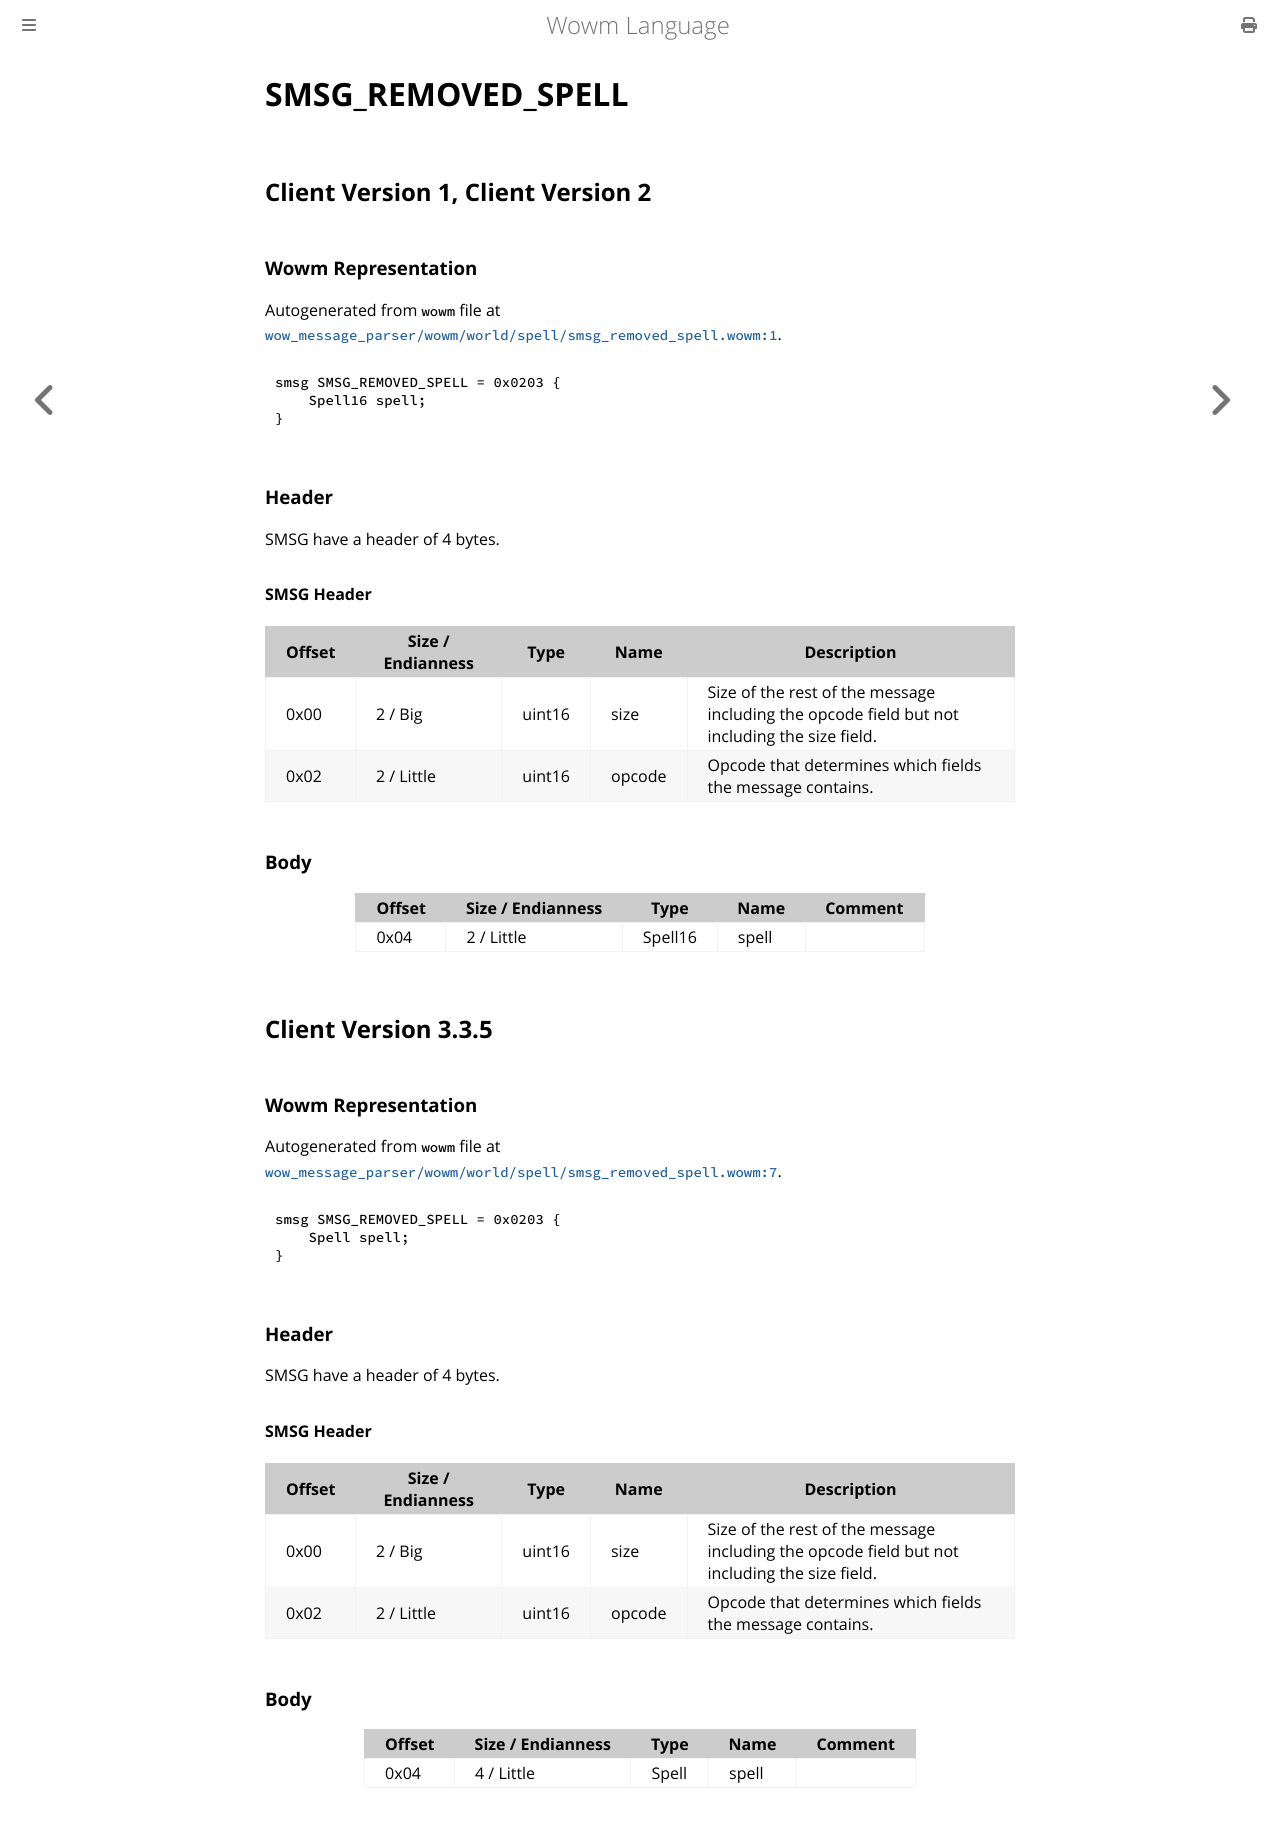

repository: gtker/wow_messages · page: docs/smsg_removed_spell.html · generator: mdbook

# SMSG_REMOVED_SPELL

## Client Version 1, Client Version 2

### Wowm Representation

Autogenerated from `wowm` file at [`wow_message_parser/wowm/world/spell/smsg_removed_spell.wowm:1`](https://github.com/gtker/wow_messages/tree/main/wow_message_parser/wowm/world/spell/smsg_removed_spell.wowm#L1).
```rust,ignore
smsg SMSG_REMOVED_SPELL = 0x0203 {
    Spell16 spell;
}
```
### Header

SMSG have a header of 4 bytes.

#### SMSG Header

| Offset | Size / Endianness | Type   | Name   | Description |
| ------ | ----------------- | ------ | ------ | ----------- |
| 0x00   | 2 / Big           | uint16 | size   | Size of the rest of the message including the opcode field but not including the size field.|
| 0x02   | 2 / Little        | uint16 | opcode | Opcode that determines which fields the message contains.|

### Body

| Offset | Size / Endianness | Type | Name | Comment |
| ------ | ----------------- | ---- | ---- | ------- |
| 0x04 | 2 / Little | Spell16 | spell |  |

## Client Version 3.3.5

### Wowm Representation

Autogenerated from `wowm` file at [`wow_message_parser/wowm/world/spell/smsg_removed_spell.wowm:7`](https://github.com/gtker/wow_messages/tree/main/wow_message_parser/wowm/world/spell/smsg_removed_spell.wowm#L7).
```rust,ignore
smsg SMSG_REMOVED_SPELL = 0x0203 {
    Spell spell;
}
```
### Header

SMSG have a header of 4 bytes.

#### SMSG Header

| Offset | Size / Endianness | Type   | Name   | Description |
| ------ | ----------------- | ------ | ------ | ----------- |
| 0x00   | 2 / Big           | uint16 | size   | Size of the rest of the message including the opcode field but not including the size field.|
| 0x02   | 2 / Little        | uint16 | opcode | Opcode that determines which fields the message contains.|

### Body

| Offset | Size / Endianness | Type | Name | Comment |
| ------ | ----------------- | ---- | ---- | ------- |
| 0x04 | 4 / Little | Spell | spell |  |
